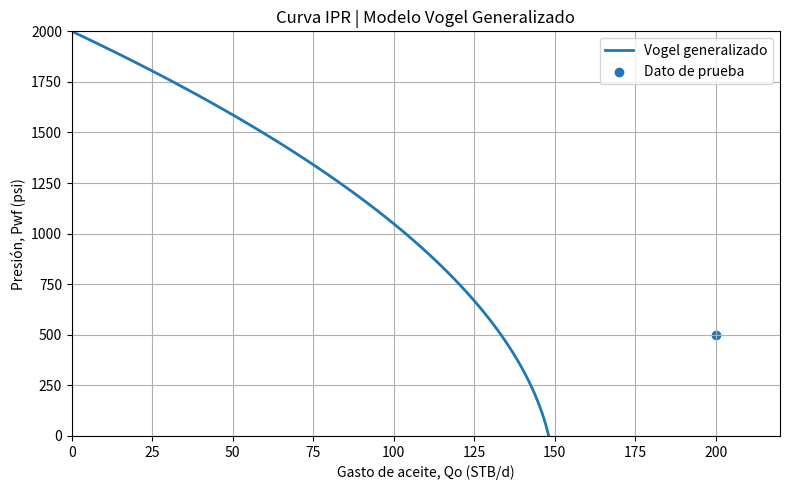

This figure's Python source:
import numpy as np
import matplotlib.pyplot as plt

""" Modelo de Vogel Generalizado.

Aplicación:
    Tramo combinado: comportamiento lineal arriba de Pb y comportamiento tipo
    Vogel debajo de Pb.

Limitaciones:
    Requiere Pb confiable. Si Pb = Pws, qPb = 0. Debe validarse con datos de
    prueba y no extrapolarse sin criterio.

Referencias APA:
    Vogel, J. V. (1968). Inflow performance relationships for solution-gas
    drive wells. Journal of Petroleum Technology, 20(1), 83-92.
    https://doi.org/10.2118/1476-PA

    Patton, L. D., & Goland, L. (1976). Generalized IPR curves for solution
    gas-drive reservoirs. Society of Petroleum Engineers.
"""

# VALORES DE PRUEBA
Pb = 2000.0      # psi
Pwf = 500.0      # psi
Pws = 2000.0     # psi
Qo = 200.0       # STB/d
EF = 2.0         # adimensional, no se usa en esta formulación

# MODELO DE VOGEL GENERALIZADO
def calcular_vogel_generalizado(pb, pwf, pws, qo, puntos=100):
    """ Calcula qPb, curva de gastos y presiones del tramo menor o igual a Pb. """
    if pb <= 0:
        raise ValueError("Pb debe ser mayor que cero.")
    if pws <= 0:
        raise ValueError("Pws debe ser mayor que cero.")
    if pwf < 0 or pwf >= pws:
        raise ValueError("Pwf debe ser mayor o igual a cero y menor que Pws.")
    if pb > pws:
        raise ValueError("Pb no debería ser mayor que Pws.")
    if qo <= 0:
        raise ValueError("Qo debe ser mayor que cero.")

    # Índice de productividad calculado con el dato de prueba
    j = qo / (pws - pwf)

    # Vector de presiones de 0 a Pb
    presiones_pb = np.linspace(0, pb, puntos)

    # Gasto a la presión de burbuja
    gasto_burbuja = j * (pws - pb)

    # Tramo bajo Pb con forma de Vogel
    relacion_pb = presiones_pb / pb
    gastos = gasto_burbuja + (((j * pb) / 1.8) * (1 - 0.2 * relacion_pb - 0.8 * relacion_pb**2))

    return j, gasto_burbuja, gastos, presiones_pb

# CÁLCULO
J, qPb, gastos, presiones_pb = calcular_vogel_generalizado(Pb, Pwf, Pws, Qo)

print("Modelo de Vogel generalizado")
print(f"J    = {J:.4f} STB/d/psi")
print(f"qPb  = {qPb:.2f} STB/d")
print(f"qmax aproximado = {np.max(gastos):.2f} STB/d")

# GRÁFICA
plt.figure(figsize=(8, 5))
plt.plot(gastos, presiones_pb, linewidth=2, label="Vogel generalizado")
plt.scatter(Qo, Pwf, marker="o", label="Dato de prueba")

plt.title("Curva IPR | Modelo Vogel Generalizado")
plt.xlabel("Gasto de aceite, Qo (STB/d)")
plt.ylabel("Presión, Pwf (psi)")
plt.xlim(0, max(np.nanmax(gastos), Qo) * 1.10)
plt.ylim(0, Pws)
plt.grid(True)
plt.legend()
plt.tight_layout()
plt.show()
